Image classification data set "Avocado Augmneted_Dataset" (javapa2022/Software-enfermedades-de-hojas-de-paltas on GitHub). Class labels (2): disease, healthy.

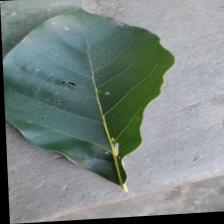
Label: disease

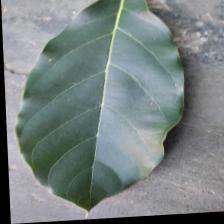
Label: healthy

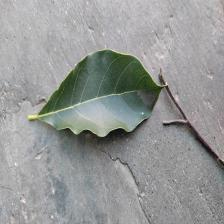
Label: healthy

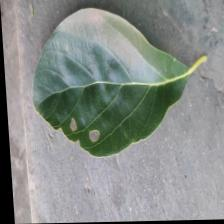
Label: disease

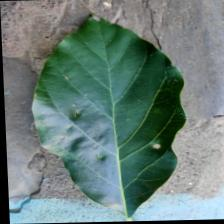
Label: disease

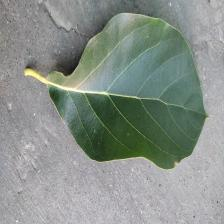
Label: healthy
